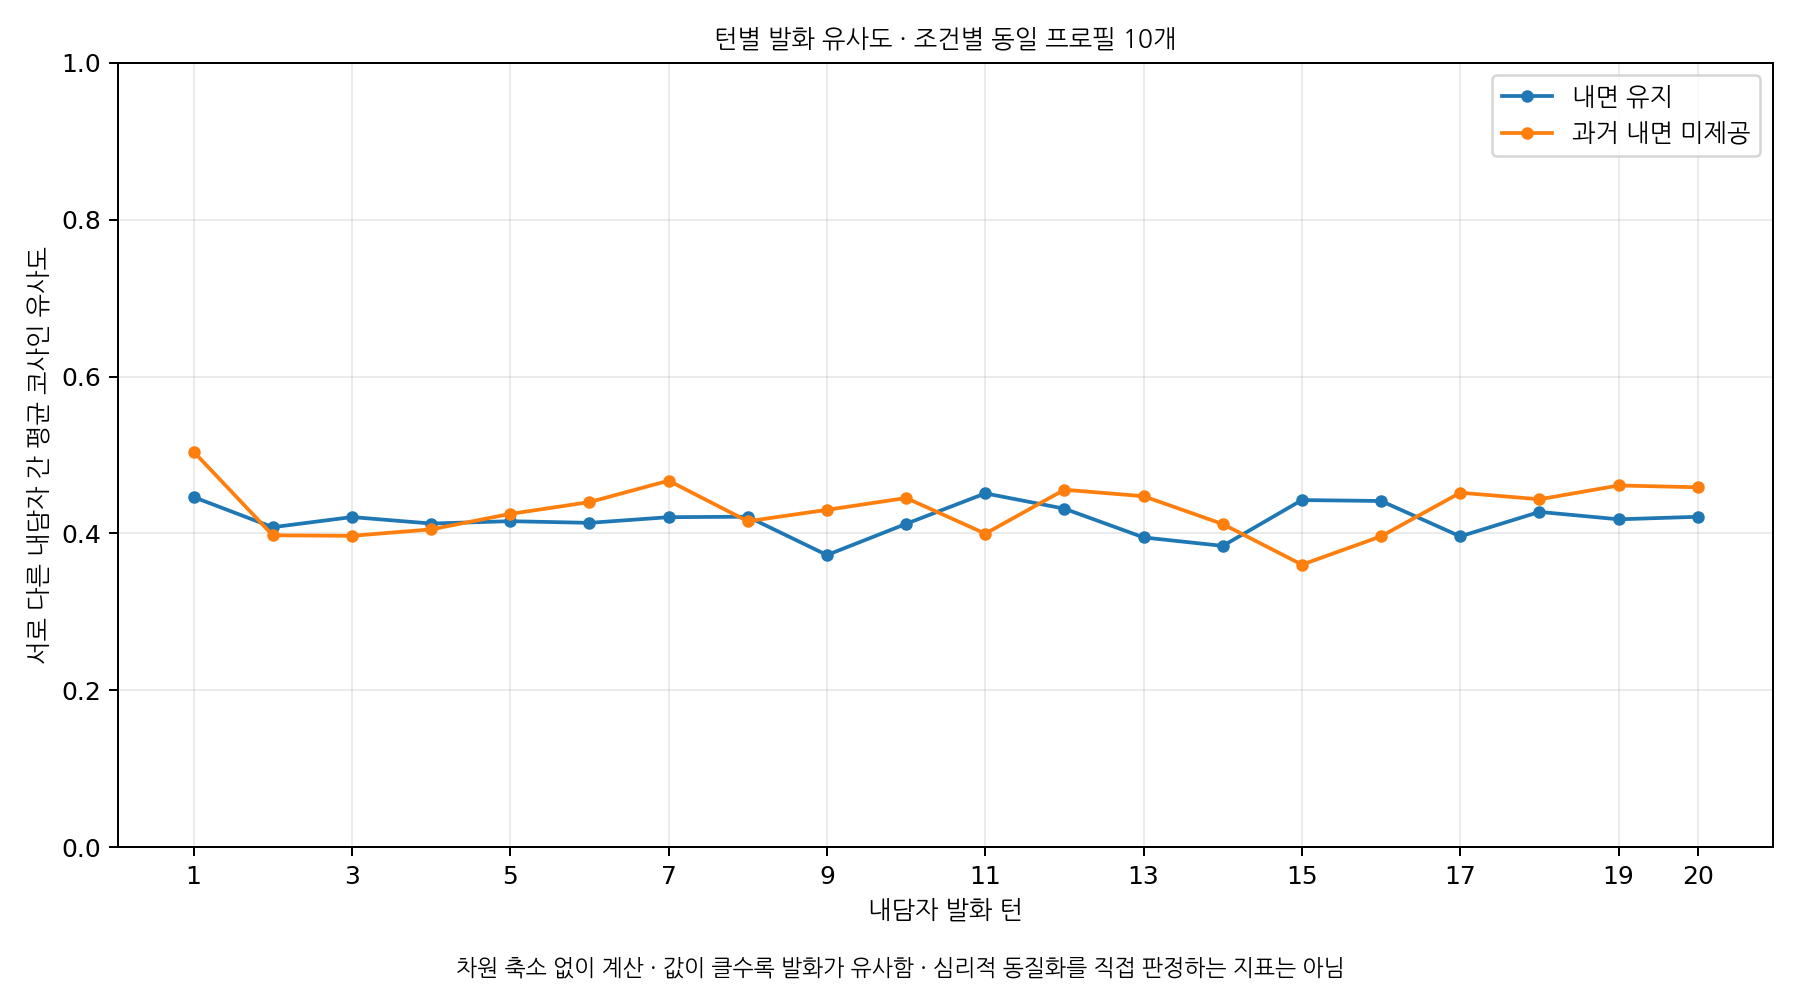

The table this chart was drawn from, first rows:
version, turn, n_profiles, n_pairs, mean_cosine_similarity
Q3inner_memory, 1, 10, 45, 0.4464
Q3inner_memory, 2, 10, 45, 0.408
Q3inner_memory, 3, 10, 45, 0.4209
Q3inner_memory, 4, 10, 45, 0.4126
Q3inner_memory, 5, 10, 45, 0.4156
Q3inner_memory, 6, 10, 45, 0.4135
Q3inner_memory, 7, 10, 45, 0.4208
Q3inner_memory, 8, 10, 45, 0.4213
Q3inner_memory, 9, 10, 45, 0.3725
Q3inner_memory, 10, 10, 45, 0.4122
Q3inner_memory, 11, 10, 45, 0.4511
Q3inner_memory, 12, 10, 45, 0.4316
Q3inner_memory, 13, 10, 45, 0.3949
Q3inner_memory, 14, 10, 45, 0.3842
Q3inner_memory, 15, 10, 45, 0.4426
Q3inner_memory, 16, 10, 45, 0.4414
Q3inner_memory, 17, 10, 45, 0.3963
Q3inner_memory, 18, 10, 45, 0.4275
Q3inner_memory, 19, 10, 45, 0.418
Q3inner_memory, 20, 10, 45, 0.4213
inner_memory_no, 1, 10, 45, 0.5042
inner_memory_no, 2, 10, 45, 0.3977
inner_memory_no, 3, 10, 45, 0.397
inner_memory_no, 4, 10, 45, 0.4052
inner_memory_no, 5, 10, 45, 0.4249
inner_memory_no, 6, 10, 45, 0.44
inner_memory_no, 7, 10, 45, 0.4673
inner_memory_no, 8, 10, 45, 0.4156
inner_memory_no, 9, 10, 45, 0.4301
inner_memory_no, 10, 10, 45, 0.4452
inner_memory_no, 11, 10, 45, 0.3998
inner_memory_no, 12, 10, 45, 0.4558
inner_memory_no, 13, 10, 45, 0.4475
inner_memory_no, 14, 10, 45, 0.412
inner_memory_no, 15, 10, 45, 0.3602
inner_memory_no, 16, 10, 45, 0.3964
inner_memory_no, 17, 10, 45, 0.4519
inner_memory_no, 18, 10, 45, 0.4436
inner_memory_no, 19, 10, 45, 0.4611
inner_memory_no, 20, 10, 45, 0.4589
